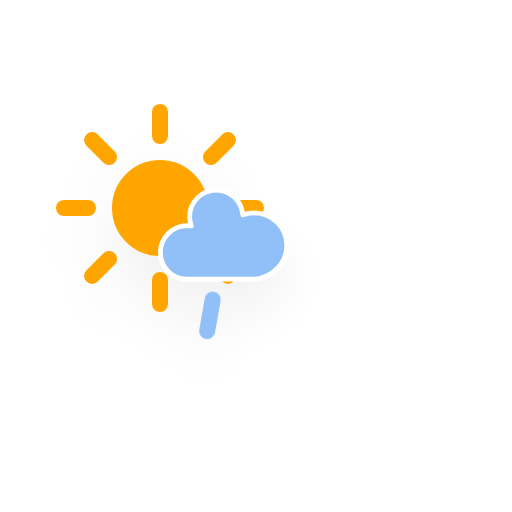
t = 0.00 s
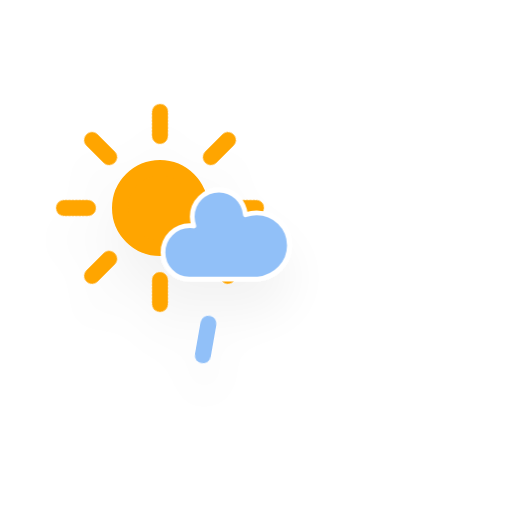
t = 1.13 s
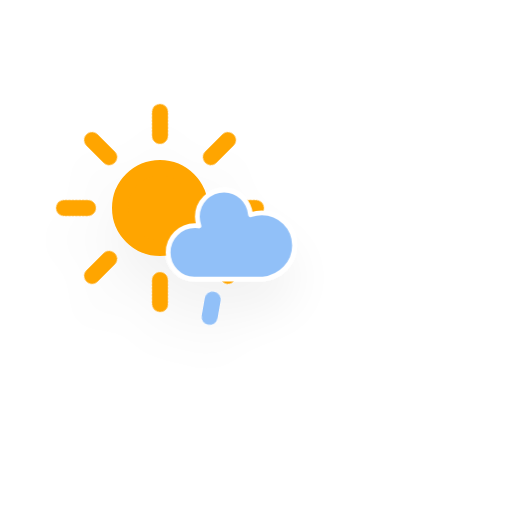
t = 3.38 s
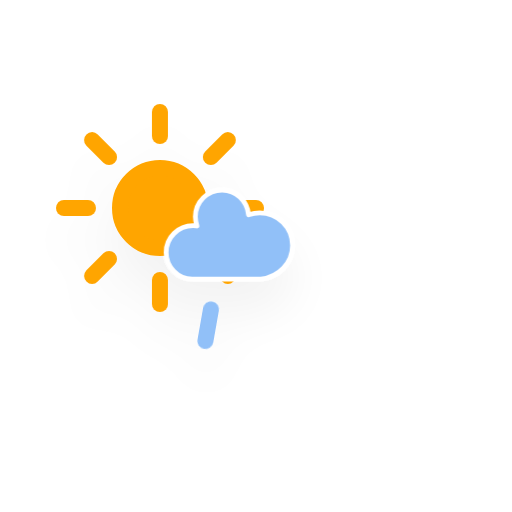
t = 4.50 s
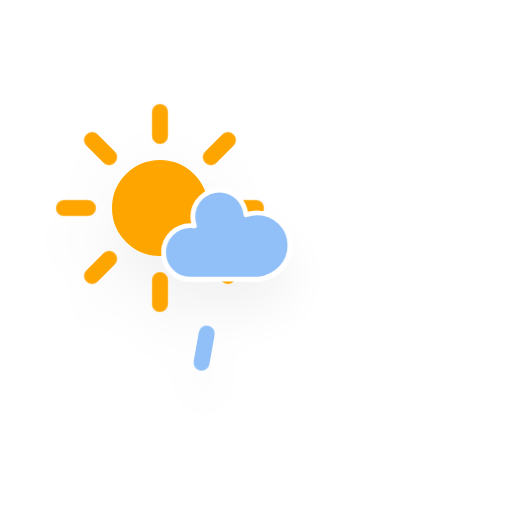
t = 5.63 s
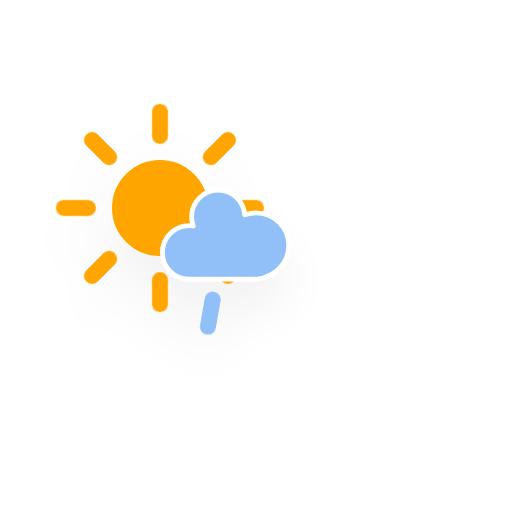
t = 7.88 s

The animated SVG that drew these frames (rendered in a browser with its animation timeline set to each time). Animation: 4 CSS @keyframes rules; one cycle of 9.00 s, repeats indefinitely.

<?xml version="1.0" encoding="utf-8"?>
<!-- (c) ammap.com | SVG weather icons -->
<svg
    version="1.1"
    xmlns="http://www.w3.org/2000/svg"
    xmlns:xlink="http://www.w3.org/1999/xlink"
    width="64"
    height="64"
    viewbox="0 0 64 64">
    <defs>
        <filter id="blur" width="200%" height="200%">
            <feGaussianBlur in="SourceAlpha" stdDeviation="3"/>
            <feOffset dx="0" dy="4" result="offsetblur"/>
            <feComponentTransfer>
                <feFuncA type="linear" slope="0.05"/>
            </feComponentTransfer>
            <feMerge> 
                <feMergeNode/>
                <feMergeNode in="SourceGraphic"/> 
            </feMerge>
        </filter>
        <style type="text/css"><![CDATA[
/*
** CLOUDS
*/
@keyframes am-weather-cloud-1 {
  0% {
    -webkit-transform: translate(0px,0px);
       -moz-transform: translate(0px,0px);
        -ms-transform: translate(0px,0px);
            transform: translate(0px,0px);
  }

  50% {
    -webkit-transform: translate(1px,0px);
       -moz-transform: translate(1px,0px);
        -ms-transform: translate(1px,0px);
            transform: translate(1px,0px);
  }

  100% {
    -webkit-transform: translate(0px,0px);
       -moz-transform: translate(0px,0px);
        -ms-transform: translate(0px,0px);
            transform: translate(0px,0px);
  }
}

.am-weather-cloud-1 {
  -webkit-animation-name: am-weather-cloud-1;
     -moz-animation-name: am-weather-cloud-1;
          animation-name: am-weather-cloud-1;
  -webkit-animation-duration: 7s;
     -moz-animation-duration: 7s;
          animation-duration: 7s;
  -webkit-animation-timing-function: linear;
     -moz-animation-timing-function: linear;
          animation-timing-function: linear;
  -webkit-animation-iteration-count: infinite;
     -moz-animation-iteration-count: infinite;
          animation-iteration-count: infinite;
}

/*
** SUN
*/
@keyframes am-weather-sun {
  0% {
    -webkit-transform: rotate(0deg);
       -moz-transform: rotate(0deg);
        -ms-transform: rotate(0deg);
            transform: rotate(0deg);
  }

  100% {
    -webkit-transform: rotate(360deg);
       -moz-transform: rotate(360deg);
        -ms-transform: rotate(360deg);
            transform: rotate(360deg);
  }
}

.am-weather-sun {
  -webkit-animation-name: am-weather-sun;
     -moz-animation-name: am-weather-sun;
      -ms-animation-name: am-weather-sun;
          animation-name: am-weather-sun;
  -webkit-animation-duration: 9s;
     -moz-animation-duration: 9s;
      -ms-animation-duration: 9s;
          animation-duration: 9s;
  -webkit-animation-timing-function: linear;
     -moz-animation-timing-function: linear;
      -ms-animation-timing-function: linear;
          animation-timing-function: linear;
  -webkit-animation-iteration-count: infinite;
     -moz-animation-iteration-count: infinite;
      -ms-animation-iteration-count: infinite;
          animation-iteration-count: infinite;
}

@keyframes am-weather-sun-shiny {
  0% {
    stroke-dasharray: 3px 10px;
    stroke-dashoffset: 0px;
  }

  50% {
    stroke-dasharray: 0.1px 10px;
    stroke-dashoffset: -1px;
  }

  100% {
    stroke-dasharray: 3px 10px;
    stroke-dashoffset: 0px;
  }
}

.am-weather-sun-shiny line {
  -webkit-animation-name: am-weather-sun-shiny;
     -moz-animation-name: am-weather-sun-shiny;
      -ms-animation-name: am-weather-sun-shiny;
          animation-name: am-weather-sun-shiny;
  -webkit-animation-duration: 2s;
     -moz-animation-duration: 2s;
      -ms-animation-duration: 2s;
          animation-duration: 2s;
  -webkit-animation-timing-function: linear;
     -moz-animation-timing-function: linear;
      -ms-animation-timing-function: linear;
          animation-timing-function: linear;
  -webkit-animation-iteration-count: infinite;
     -moz-animation-iteration-count: infinite;
      -ms-animation-iteration-count: infinite;
          animation-iteration-count: infinite;
}

/*
** RAIN
*/
@keyframes am-weather-rain {
  0% {
    stroke-dashoffset: 0;
  }

  100% {
    stroke-dashoffset: -100;
  }
}

.am-weather-rain-1 {
  -webkit-animation-name: am-weather-rain;
     -moz-animation-name: am-weather-rain;
      -ms-animation-name: am-weather-rain;
          animation-name: am-weather-rain;
  -webkit-animation-duration: 8s;
     -moz-animation-duration: 8s;
      -ms-animation-duration: 8s;
          animation-duration: 8s;
  -webkit-animation-timing-function: linear;
     -moz-animation-timing-function: linear;
      -ms-animation-timing-function: linear;
          animation-timing-function: linear;
  -webkit-animation-iteration-count: infinite;
     -moz-animation-iteration-count: infinite;
      -ms-animation-iteration-count: infinite;
          animation-iteration-count: infinite;
}

        ]]></style>
    </defs>
    <g filter="url(#blur)" id="cloudy-day-1">
        <g transform="translate(20,10)">
            <g transform="translate(0,16)">
                <g class="am-weather-sun">
                    <g>
                        <line fill="none" stroke="orange" stroke-linecap="round" stroke-width="2" transform="translate(0,9)" x1="0" x2="0" y1="0" y2="3"/>
                    </g>
                    <g transform="rotate(45)">
                        <line fill="none" stroke="orange" stroke-linecap="round" stroke-width="2" transform="translate(0,9)" x1="0" x2="0" y1="0" y2="3"/>
                    </g>
                    <g transform="rotate(90)">
                        <line fill="none" stroke="orange" stroke-linecap="round" stroke-width="2" transform="translate(0,9)" x1="0" x2="0" y1="0" y2="3"/>
                    </g>
                    <g transform="rotate(135)">
                        <line fill="none" stroke="orange" stroke-linecap="round" stroke-width="2" transform="translate(0,9)" x1="0" x2="0" y1="0" y2="3"/>
                    </g>
                    <g transform="rotate(180)">
                        <line fill="none" stroke="orange" stroke-linecap="round" stroke-width="2" transform="translate(0,9)" x1="0" x2="0" y1="0" y2="3"/>
                    </g>
                    <g transform="rotate(225)">
                        <line fill="none" stroke="orange" stroke-linecap="round" stroke-width="2" transform="translate(0,9)" x1="0" x2="0" y1="0" y2="3"/>
                    </g>
                    <g transform="rotate(270)">
                        <line fill="none" stroke="orange" stroke-linecap="round" stroke-width="2" transform="translate(0,9)" x1="0" x2="0" y1="0" y2="3"/>
                    </g>
                    <g transform="rotate(315)">
                        <line fill="none" stroke="orange" stroke-linecap="round" stroke-width="2" transform="translate(0,9)" x1="0" x2="0" y1="0" y2="3"/>
                    </g>
                </g>
                <circle cx="0" cy="0" fill="orange" r="5" stroke="orange" stroke-width="2"/>
            </g>
            <g class="am-weather-cloud-1">
                <path d="M47.7,35.4c0-4.6-3.7-8.2-8.2-8.2c-1,0-1.9,0.2-2.8,0.5c-0.3-3.4-3.1-6.2-6.6-6.2c-3.7,0-6.7,3-6.7,6.7c0,0.8,0.2,1.6,0.4,2.3    c-0.3-0.1-0.7-0.1-1-0.1c-3.7,0-6.7,3-6.7,6.7c0,3.6,2.9,6.6,6.5,6.7l17.2,0C44.2,43.3,47.7,39.8,47.7,35.4z" fill="#91C0F8" stroke="white" stroke-linejoin="round" stroke-width="1.2" transform="translate(-8,3), scale(0.5)"/>
            </g>
            <g transform="translate(37,45), rotate(10)">
                <line class="am-weather-rain-1" fill="none" stroke="#91C0F8" stroke-dasharray="4,7" stroke-linecap="round" stroke-width="2" transform="translate(-33,-12)" x1="0" x2="0" y1="0" y2="8" />
            </g>
        </g>
    </g>
</svg>
